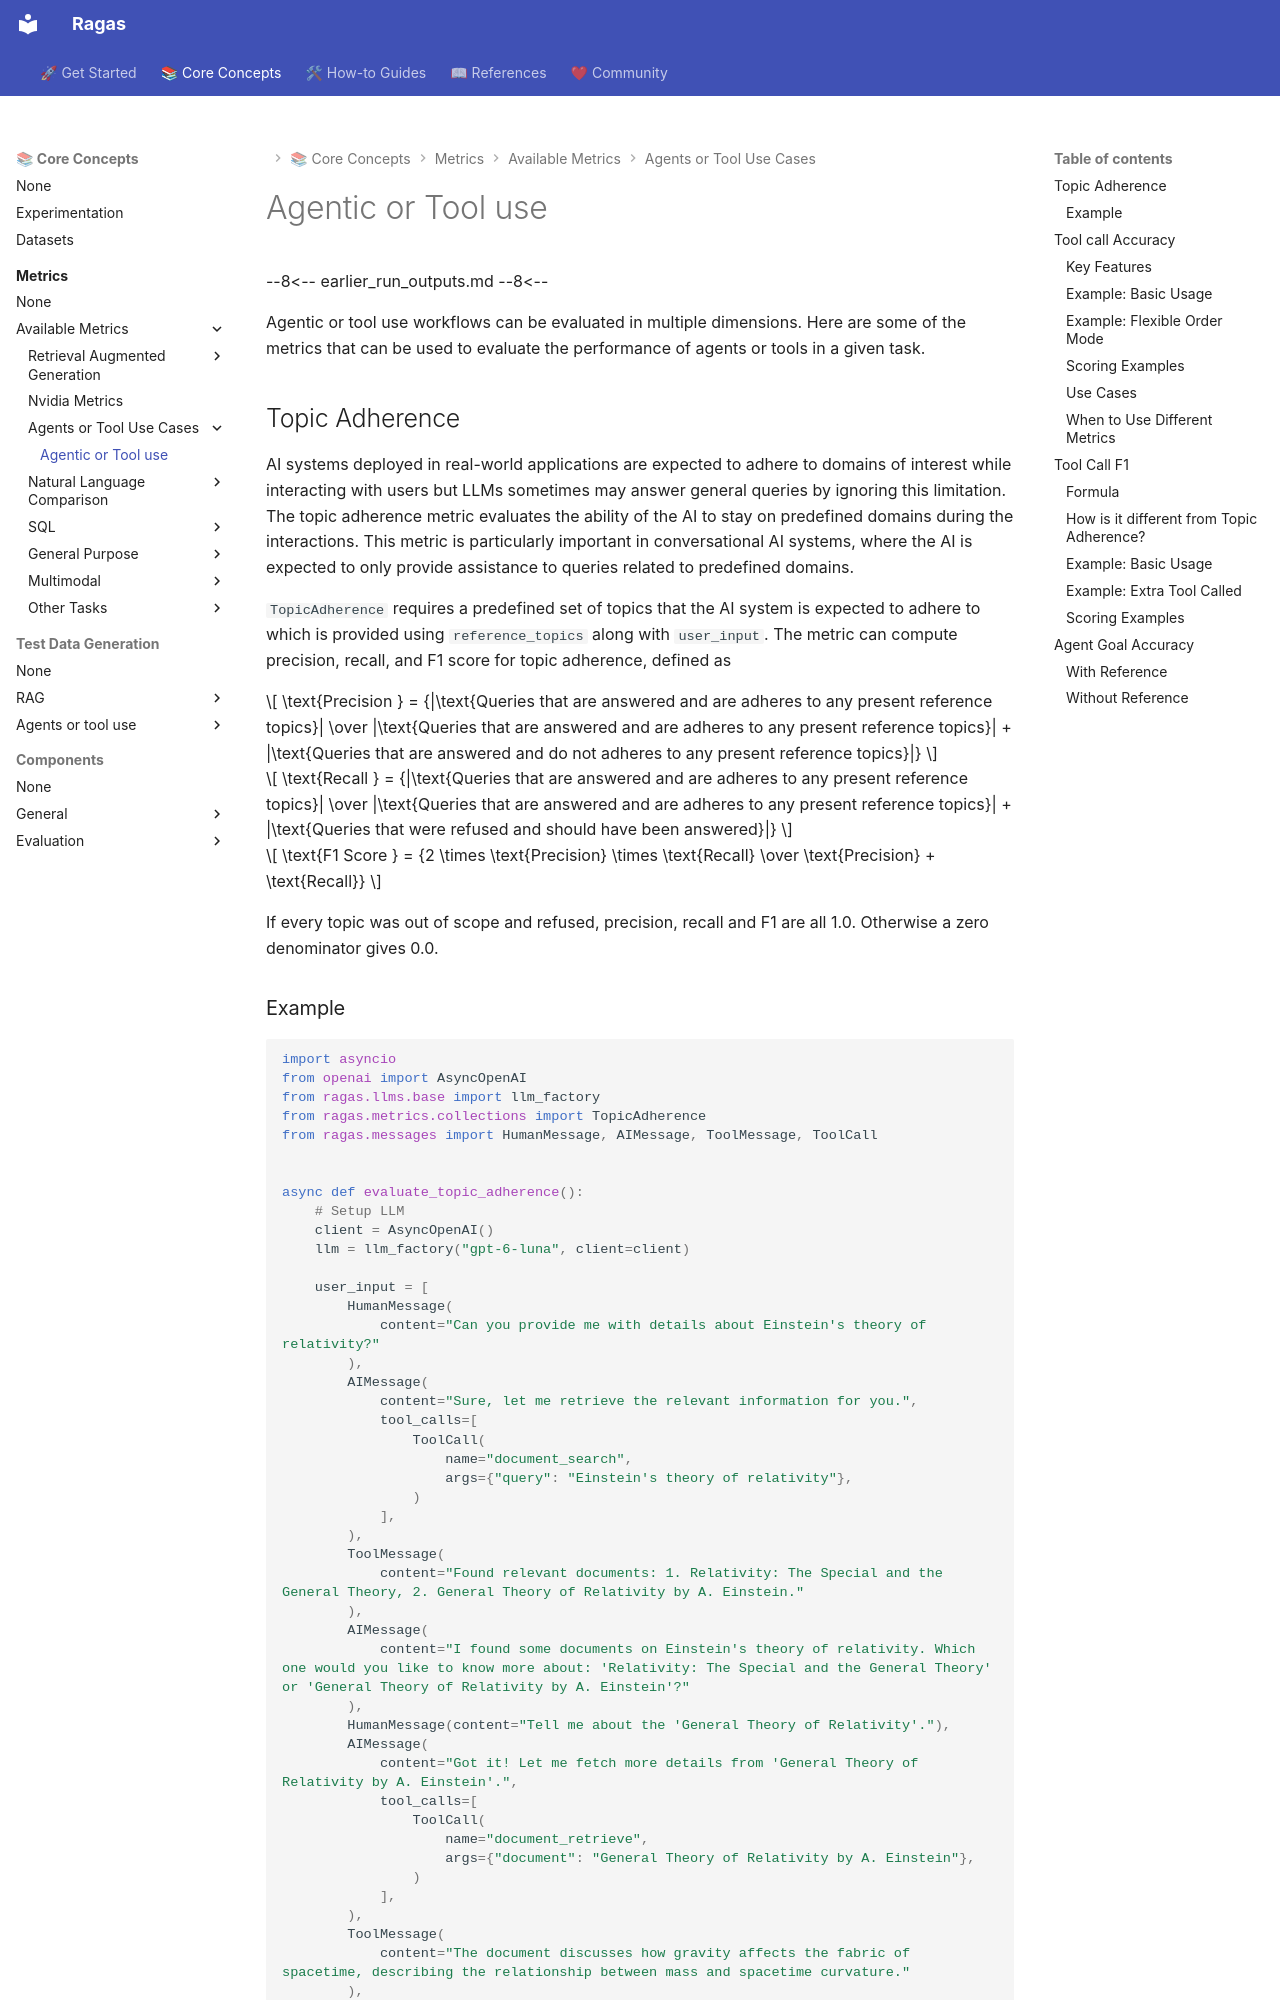

repository: arpieb/ragas-ng · page: concepts/metrics/available_metrics/agents/index.html · generator: mkdocs

# Agentic or Tool use

--8<--
earlier_run_outputs.md
--8<--

Agentic or tool use workflows can be evaluated in multiple dimensions. Here are some of the metrics that can be used to evaluate the performance of agents or tools in a given task.

## Topic Adherence

AI systems deployed in real-world applications are expected to adhere to domains of interest while interacting with users but LLMs sometimes may answer general queries by ignoring this limitation. The topic adherence metric evaluates the ability of the AI to stay on predefined domains during the interactions. This metric is particularly important in conversational AI systems, where the AI is expected to only provide assistance to queries related to predefined domains.

`TopicAdherence` requires a predefined set of topics that the AI system is expected to adhere to which is provided using `reference_topics` along with `user_input`. The metric can compute precision, recall, and F1 score for topic adherence, defined as

$$
\text{Precision } = {|\text{Queries that are answered and are adheres to any present reference topics}| \over |\text{Queries that are answered and are adheres to any present reference topics}| + |\text{Queries that are answered and do not adheres to any present reference topics}|}
$$

$$
\text{Recall } = {|\text{Queries that are answered and are adheres to any present reference topics}| \over |\text{Queries that are answered and are adheres to any present reference topics}| + |\text{Queries that were refused and should have been answered}|}
$$

$$
\text{F1 Score } = {2 \times \text{Precision} \times \text{Recall} \over \text{Precision} + \text{Recall}}
$$

If every topic was out of scope and refused, precision, recall and F1 are all 1.0. Otherwise a zero denominator gives 0.0.
